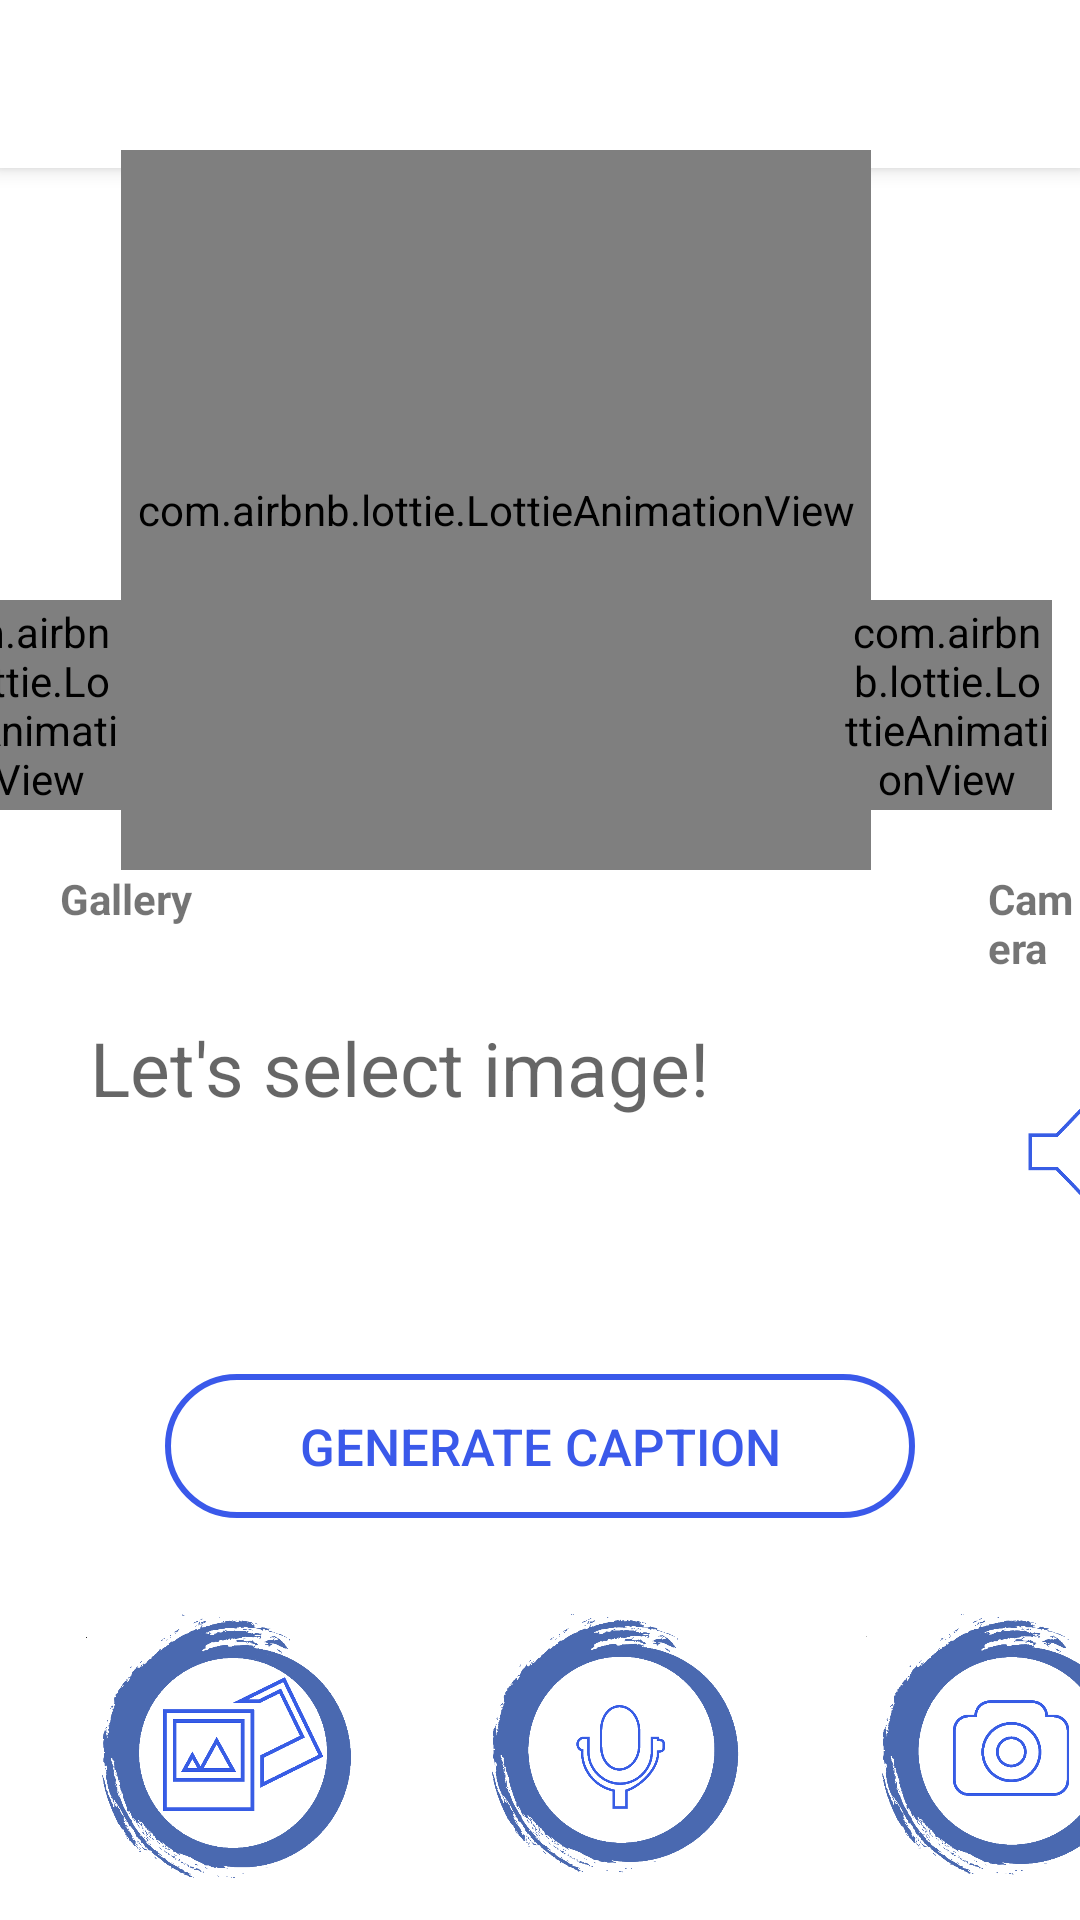

Produce the Android XML layout that renders to this screen, including the resource entries it uses.
<!-- AndroidManifest.xml: application theme AppTheme -->
<!-- res/layout/activity_main.xml -->
<?xml version="1.0" encoding="utf-8"?>
<RelativeLayout xmlns:android="http://schemas.android.com/apk/res/android"
    xmlns:app="http://schemas.android.com/apk/res-auto"
    xmlns:tools="http://schemas.android.com/tools"
    android:layout_width="match_parent"
    android:layout_height="match_parent"
    android:background="@color/colorBlack"
    tools:context=".MainActivity">

    <include
        layout="@layout/toolbar"
        android:id="@+id/toolbar"/>


    <ImageView
        android:id="@+id/picture"
        android:layout_width="match_parent"
        android:layout_height="match_parent"
        android:background="@drawable/sunset"
        android:scaleType="fitXY"
        android:translationY="0dp" />

    <LinearLayout
        android:id="@+id/explore"
        android:layout_width="match_parent"
        android:layout_height="wrap_content"
        android:layout_centerHorizontal="true"
        android:layout_marginStart="0dp"
        android:layout_marginTop="20dp"
        android:elevation="300dp"
        android:orientation="vertical">

        <LinearLayout

            android:id="@+id/menus"
            android:layout_width="match_parent"
            android:layout_height="wrap_content"
            android:layout_gravity="center"
            android:layout_marginTop="30dp"
            android:elevation="700dp"
            android:orientation="vertical">

            <LinearLayout

                android:layout_width="match_parent"
                android:layout_height="wrap_content"
                android:layout_gravity="center"
                android:orientation="horizontal">


                <ImageView
                    android:id="@+id/image_view"
                    android:layout_width="match_parent"
                    android:layout_height="230dp"
                    android:layout_gravity="center"
                    android:layout_marginStart="-10dp"
                    android:layout_marginTop="10dp" />

                <com.airbnb.lottie.LottieAnimationView
                    android:id="@+id/swipe_left"
                    android:layout_width="70dp"
                    android:layout_height="70dp"
                    android:layout_marginStart="-390dp"
                    android:layout_marginTop="150dp"
                    app:lottie_autoPlay="true"
                    app:lottie_loop="true"
                    app:lottie_rawRes="@raw/swipe_left" />

                <com.airbnb.lottie.LottieAnimationView
                    android:id="@+id/upload_lottie"
                    android:layout_width="250dp"
                    android:layout_height="match_parent"
                    android:layout_marginStart="0dp"
                    android:layout_marginTop="0dp"
                    app:lottie_autoPlay="true"
                    app:lottie_loop="true"
                    app:lottie_rawRes="@raw/image" />

                <com.airbnb.lottie.LottieAnimationView
                    android:id="@+id/swipe_right"
                    android:layout_width="70dp"
                    android:layout_height="70dp"
                    android:layout_marginStart="-10dp"
                    android:layout_marginTop="150dp"
                    app:lottie_autoPlay="true"
                    app:lottie_loop="true"
                    app:lottie_rawRes="@raw/swipe_right" />
            </LinearLayout>

            <LinearLayout
                android:layout_width="wrap_content"
                android:layout_height="49dp"
                android:orientation="horizontal">

                <TextView
                    android:id="@+id/gallery_text"
                    android:layout_width="match_parent"
                    android:layout_height="match_parent"
                    android:layout_marginStart="20dp"
                    android:layout_marginTop="0dp"
                    android:text="Gallery"
                    android:textStyle="bold" />

                <TextView
                    android:id="@+id/camera_text"
                    android:layout_width="wrap_content"
                    android:layout_height="match_parent"
                    android:layout_marginStart="265dp"
                    android:text="Camera"
                    android:textStyle="bold" />
            </LinearLayout>

            <LinearLayout
                android:layout_width="378dp"
                android:layout_height="109dp"
                android:layout_marginStart="20dp"
                android:layout_marginTop="0dp"
                android:orientation="horizontal">

                <TextView
                    android:id="@+id/caption_text"
                    android:layout_width="306dp"
                    android:layout_height="match_parent"
                    android:layout_marginStart="10dp"
                    android:layout_marginTop="0dp"
                    android:hint="Let's select image!"

                    android:textColor="#000000"
                    android:textSize="25sp" />

                <Button
                    android:id="@+id/speaker"

                    android:layout_width="50dp"
                    android:layout_height="50dp"
                    android:layout_marginTop="20dp"
                    android:background="@drawable/speaker" />

            </LinearLayout>

            <Button
                android:id="@+id/generate_button"
                android:layout_width="250dp"
                android:layout_height="wrap_content"
                android:layout_gravity="center"
                android:layout_marginTop="10dp"
                android:background="@drawable/generate_button"
                android:text="GENERATE CAPTION"
                android:textColor="#3A59EA"
                android:textSize="17sp" />
            

            <LinearLayout

                android:layout_width="match_parent"
                android:layout_height="100dp"
                android:layout_gravity="center"
                android:layout_marginTop="20dp"
                android:orientation="horizontal">
                

                <Button
                    android:id="@+id/first"
                    android:layout_width="100dp"
                    android:layout_height="100dp"
                    android:layout_marginLeft="25dp"
                    android:layout_marginTop="5dp"
                    android:background="@drawable/gal"
                    android:textSize="10sp" />


                <ImageButton
                    android:id="@+id/mic"
                    android:layout_width="100dp"
                    android:layout_height="100dp"
                    android:layout_marginStart="30dp"
                    android:layout_marginTop="5dp"
                    android:background="@drawable/mic" />


                <Button
                    android:id="@+id/second"
                    android:layout_width="100dp"
                    android:layout_height="100dp"
                    android:layout_marginLeft="30dp"
                    android:layout_marginTop="5dp"
                    android:background="@drawable/cam"
                    android:textColor="@color/colorBlack"
                    android:textSize="10sp" />

            </LinearLayout>

        </LinearLayout>

    </LinearLayout>

</RelativeLayout>
<!-- res/layout/toolbar.xml (included above) -->
<?xml version="1.0" encoding="utf-8"?>
<androidx.appcompat.widget.Toolbar xmlns:android="http://schemas.android.com/apk/res/android"
    android:layout_width="match_parent"
    android:layout_height="wrap_content"
    xmlns:app="http://schemas.android.com/apk/res-auto"
    android:background="@color/colorBlack"
    android:elevation="4dp"
    android:theme="@style/ThemeOverlay.AppCompat.ActionBar"
    app:popupTheme="@style/ThemeOverlay.AppCompat.Light">




</androidx.appcompat.widget.Toolbar>
<!-- resources referenced by this layout -->
<resources>
  <color name="colorBlack">#FFFFFF</color>
  <!-- drawable cam: png bitmap (drawable, 75692 bytes) -->
  <!-- drawable gal: png bitmap (drawable-v24, 78380 bytes) -->
  <!-- drawable generate_button (drawable) -->
  <?xml version="1.0" encoding="utf-8"?>
  <shape xmlns:android="http://schemas.android.com/apk/res/android"
      android:shape="rectangle">
      <gradient
  
          android:color="#3A59EA"
          android:type="linear"/>
  <corners android:radius="50dp"/>
  
      <stroke android:color="#3A59EA" android:width="2dp"/>
  
  </shape>
  <!-- drawable mic: png bitmap (drawable, 74183 bytes) -->
  <!-- drawable speaker: png bitmap (drawable, 6896 bytes) -->
  <style name="AppTheme" parent="Theme.AppCompat.Light.NoActionBar">
          
          <item name="colorPrimary">@color/colorPrimary</item>
          <item name="colorPrimaryDark">@color/colorPrimaryDark</item>
          <item name="colorAccent">#000080</item>
      </style>
  <color name="colorPrimary">#6200EE</color>
  <color name="colorPrimaryDark">#3700B3</color>
</resources>
